Run: headless pygame with SDL's dummy video driver; simulated clock (each Clock.tick advances the game by its frame time, no real sleeping); random seed 0; keys injected as events and as key.get_pressed() state; mouse plan: one left click at the window centre at the start of phase 2, then a move to the lower-right quarter at the start of phase 3.
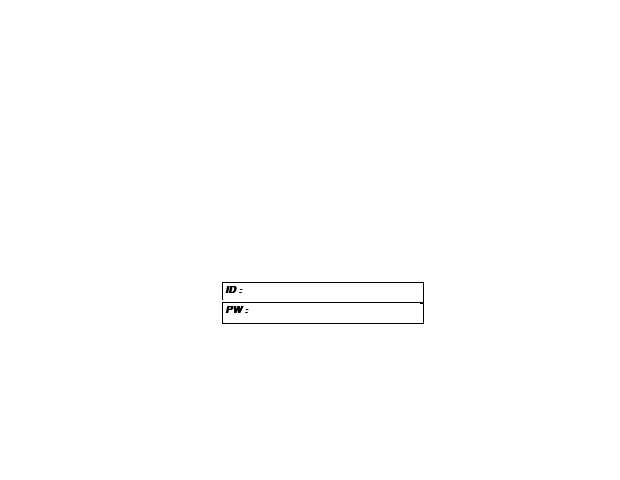
Frame 1 of 4 · flips 1–60 · no input
Frame 2 of 4 · flips 61–180 · clicked the window centre · tapped SPACE, RETURN · held RIGHT (→), D · screen unchanged from frame 1, image omitted
Frame 3 of 4 · flips 181–300 · moved the mouse to the lower-right quarter · held DOWN (↓), S · screen unchanged from frame 2, image omitted
Frame 4 of 4 · flips 301–420 · held LEFT (←), A, UP (↑), W · screen unchanged from frame 3, image omitted

The pygame program that drew these frames:

import pygame, pygame.font
import sys
from pygame.color import THECOLORS

WHITE   = (255,255,255)
BLACK   = (0,0,0)
RED     = (255,0,0)
GREEN   = (0,255,0)
BLUE    = (0,0,255)



#로그인 화면 기본 설정
def LoginScreen():
    done    = False
    id_active  = False
    pw_active  = False
    id_text = 'ID : '
    pw_text = 'PW : '
    clock   = pygame.time.Clock()

    #pygame 모듈 이니시
    screen = pygame.display.set_mode([620,480])  #set_mode([width,hegith])
    pygame.display.set_caption("Game Title")

    #폰트 초기화
    font = pygame.font.SysFont("consolas",15,20,3)
    pygame.font.init()

#로그인 처리
    while not done:
        for event in pygame.event.get():
            if event.type == pygame.QUIT:
                done = True
            #마우스가 클릭이 특정부분에 눌리면 active 활성화 (이때 active는 플래그와 같은 역할 )
            if event.type == pygame.MOUSEBUTTONDOWN:
                id_active = False
                pw_active = False
                if idRect.collidepoint(event.pos):
                    id_active = not id_active
                elif pwRect.collidepoint(event.pos):
                    pw_active = not pw_active
            if event.type == pygame.KEYDOWN:
                if id_active:
                    if event.key == pygame.K_RETURN:
                        print(id_text)
                        id_text = 'ID : '
                    elif event.key == pygame.K_BACKSPACE:
                        id_text = id_text[:-1]
                    else:
                        id_text += event.unicode
                elif pw_active:
                    if event.key == pygame.K_RETURN:
                        print(pw_text)
                        pw_text = 'PW : '
                    elif event.key == pygame.K_BACKSPACE:
                        pw_text = pw_text[:-1]
                    else:
                        pw_text += event.unicode

        screen.fill(WHITE)

        #pygame.draw.rect(surface,color,rect,width(==border))
        #rect(left,top,width,height) -> type
        #id
        idRect    = pygame.draw.rect(screen,WHITE,(screen.get_width() - 400,screen.get_height() - 200,200,20),1)
        id_border = pygame.draw.rect(screen,BLACK,(screen.get_width() - 398,screen.get_height() - 198,202,22),1)
        #pw
        pwRect    = pygame.draw.rect(screen,WHITE,(screen.get_width() - 400,screen.get_height() - 180,200,20),0)
        pw_border = pygame.draw.rect(screen,BLACK,(screen.get_width() - 398,screen.get_height() - 178,202,22),1)

        id_surface = font.render(id_text,True,BLACK)
        pw_surface = font.render(pw_text,True,BLACK)

        #blit(dest,src) -> dest를 src에 붙여넣는 함수 (위에다가 덧 씌우는 형식임)
        # screen.blit(id_border,screen)
        screen.blit(id_surface,(idRect.x+5,idRect.y+5))
        screen.blit(pw_surface,(pwRect.x+5,pwRect.y+5))

        #display 새로고침
        pygame.display.flip()

def main():
    pygame.init()
    LoginScreen()
    pygame.quit()

if __name__ == '__main__':  main()
